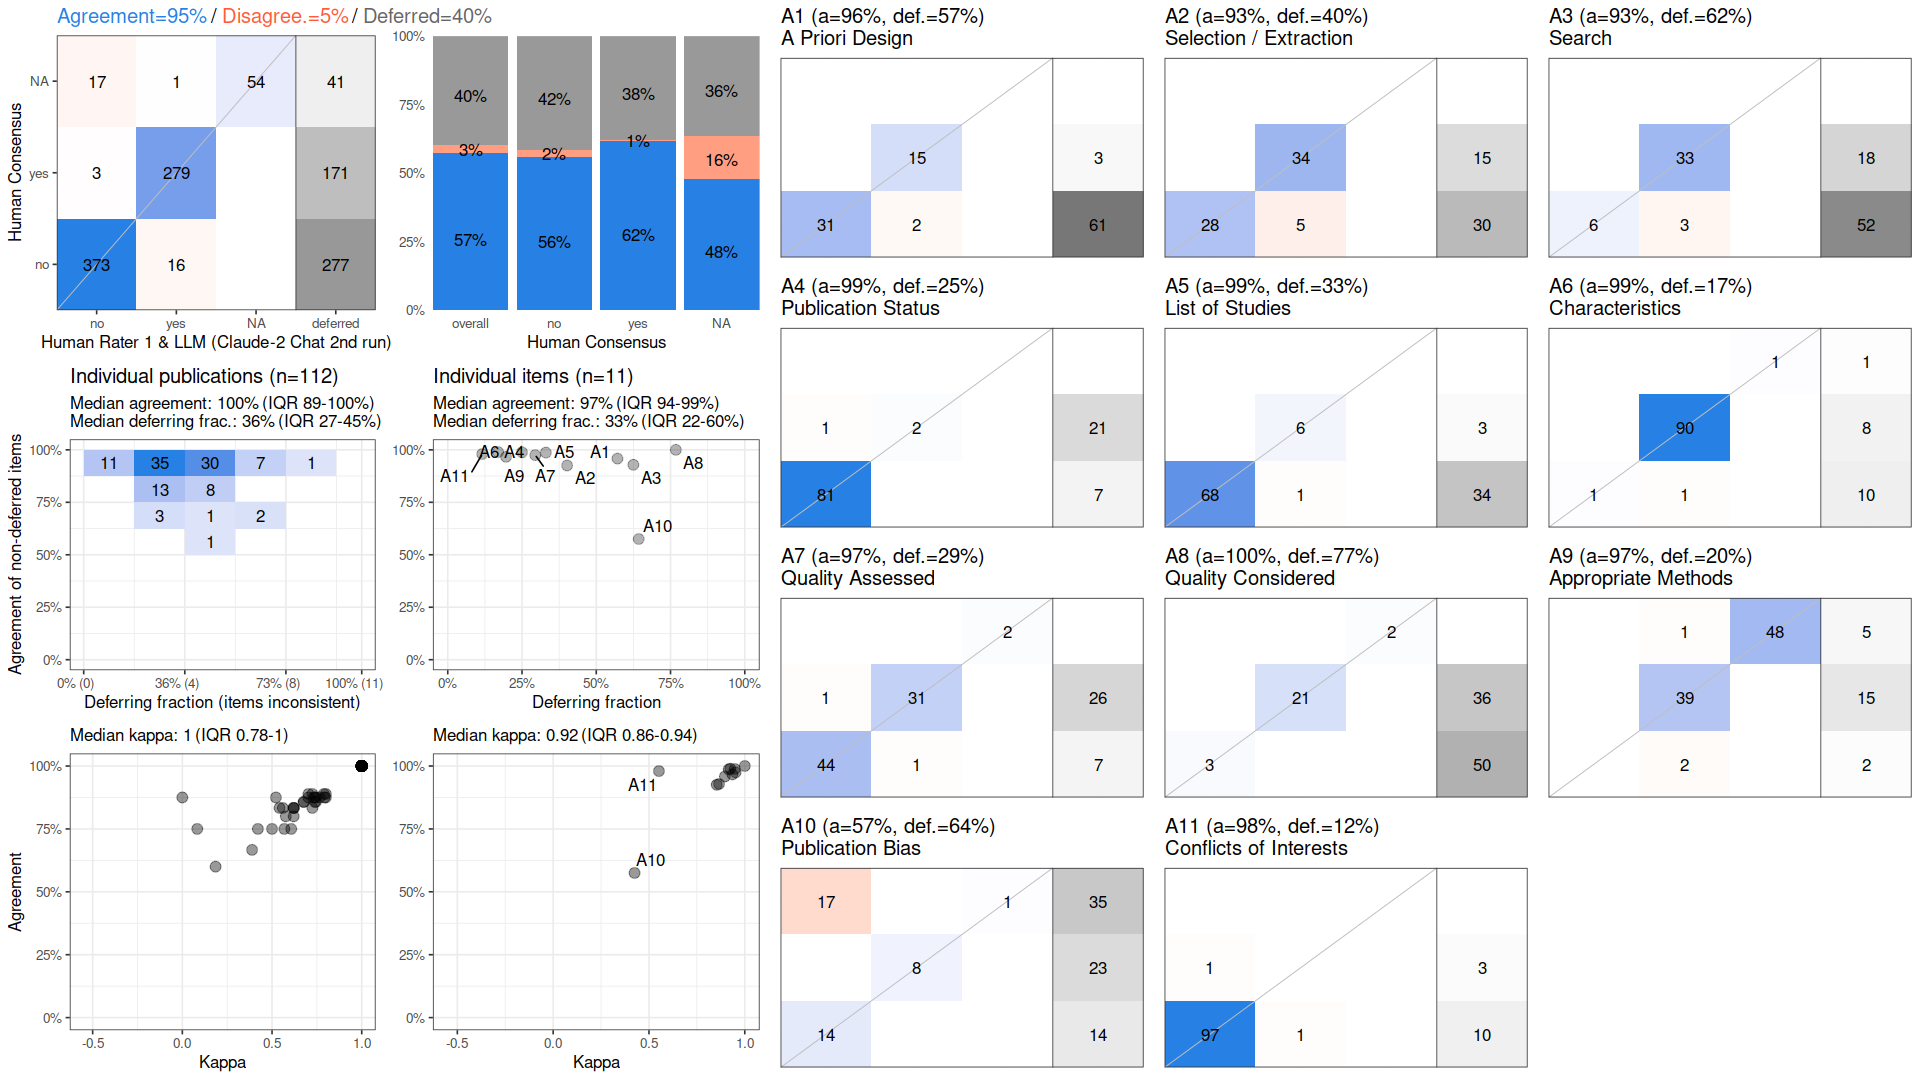

The data file committed next to this chart (first rows):
, cohen_kappa_w, cohen_kappa_w_ci_low, cohen_kappa_w_ci_high, agreement, agreement_ci_low, agreement_ci_high, deferring_fraction, deferring_fraction_ci_low, deferring_fraction_ci_high
combined, 0.9112, 0.8827, 0.9372, 0.9502, 0.9344, 0.9648, 0.3969, 0.3709, 0.4221
A1, 0.8961, NA, NA, 0.9583, NA, NA, 0.5714, NA, NA
A2, 0.8537, NA, NA, 0.9254, NA, NA, 0.4018, NA, NA
A3, 0.8657, NA, NA, 0.9286, NA, NA, 0.625, NA, NA
A4, 0.9478, NA, NA, 0.9881, NA, NA, 0.25, NA, NA
A5, 0.916, NA, NA, 0.9867, NA, NA, 0.3304, NA, NA
A6, 0.9245, NA, NA, 0.9892, NA, NA, 0.1696, NA, NA
A7, 0.9518, NA, NA, 0.9747, NA, NA, 0.2946, NA, NA
A8, 1, NA, NA, 1, NA, NA, 0.7679, NA, NA
A9, 0.9356, NA, NA, 0.9667, NA, NA, 0.1964, NA, NA
A10, 0.4249, NA, NA, 0.575, NA, NA, 0.6429, NA, NA
A11, 0.552, NA, NA, 0.9798, NA, NA, 0.1161, NA, NA
